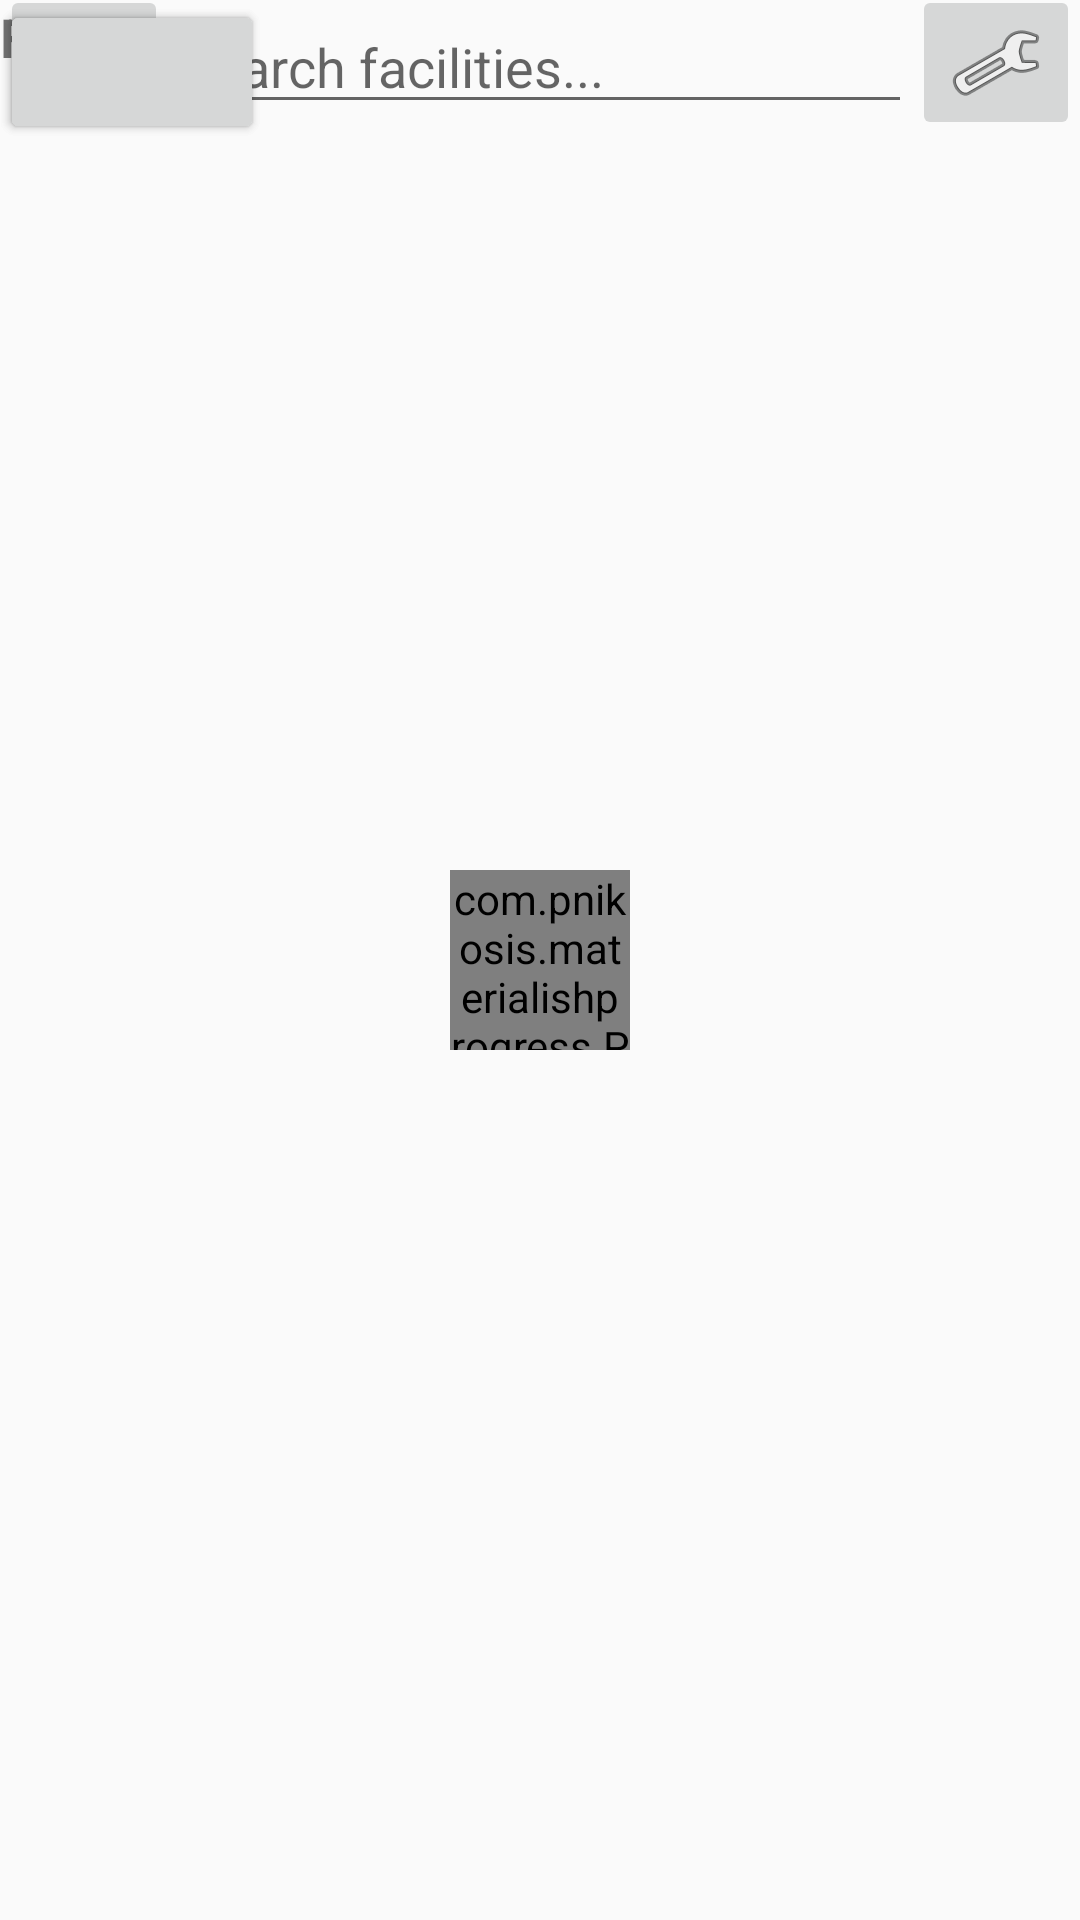

Android layout source for this screen:
<!-- AndroidManifest.xml: application theme AppTheme -->
<!-- res/layout/activity_facility_list.xml -->
<?xml version="1.0" encoding="utf-8"?>
<androidx.constraintlayout.widget.ConstraintLayout
    xmlns:android="http://schemas.android.com/apk/res/android"
    xmlns:app="http://schemas.android.com/apk/res-auto"
    xmlns:tools="http://schemas.android.com/tools"
    android:id="@+id/container"
    android:layout_width="match_parent"
    android:layout_height="match_parent">


    <TextView
        android:id="@+id/bottomSheetTitle"
        android:layout_width="wrap_content"
        android:layout_height="wrap_content"
        android:text="Facilities"
        android:textSize="18sp"
        android:textStyle="bold"
        tools:ignore="MissingConstraints" />

    <androidx.recyclerview.widget.RecyclerView
        android:id="@+id/facilityList"
        android:layout_width="match_parent"
        android:layout_height="match_parent"
        android:clipToPadding="false"
        android:padding="8dp" />
    <FrameLayout
        android:layout_width="match_parent"
        android:layout_height="0dp"
        android:layout_weight="1"
        tools:ignore="MissingConstraints">

        <androidx.recyclerview.widget.RecyclerView
            android:id="@+id/facilitiesListRecyclerView"
            android:layout_width="match_parent"
            android:layout_height="match_parent" />

        <ProgressBar
            android:id="@+id/progressWheelListFacilities"
            android:layout_width="60dp"
            android:layout_height="60dp"
            android:layout_gravity="center"
            android:visibility="gone" />

        <TextView
            android:id="@+id/errorMessageView"
            android:layout_width="wrap_content"
            android:layout_height="wrap_content"
            android:layout_gravity="center"
            android:text="Error loading data"
            android:textColor="#FF0000"
            android:visibility="gone" />

    </FrameLayout>

    <ImageView
        android:layout_width="match_parent"
        android:layout_height="match_parent"
        android:src="@drawable/splash_screen"
        android:scaleType="fitXY"/>


    <Button
        android:id="@+id/showListButton."
        android:layout_width="wrap_content"
        android:layout_height="wrap_content"
        tools:ignore="MissingConstraints" />
    <Button
        android:id="@+id/reportFacility"
        android:layout_width="wrap_content"
        android:layout_height="wrap_content"
        tools:ignore="MissingConstraints" />
    <EditText
        android:id="@+id/filterFacilitiesEditText"
        android:layout_width="0dp"
        android:layout_height="wrap_content"
        android:hint="Search facilities..."
        app:layout_constraintTop_toTopOf="parent"
        app:layout_constraintStart_toEndOf="@id/backButtonShowFacilities"
        app:layout_constraintEnd_toStartOf="@id/settingsButtonShowFacilities" />

    <ImageButton
        android:id="@+id/backButtonShowFacilities"
        android:layout_width="wrap_content"
        android:layout_height="wrap_content"
        android:src="@android:drawable/ic_menu_revert"
        app:layout_constraintTop_toTopOf="@id/filterFacilitiesEditText"
        app:layout_constraintBottom_toBottomOf="@id/filterFacilitiesEditText"
        app:layout_constraintStart_toStartOf="parent"/>

    <ImageButton
        android:id="@+id/settingsButtonShowFacilities"
        android:layout_width="wrap_content"
        android:layout_height="wrap_content"
        android:src="@android:drawable/ic_menu_preferences"
        app:layout_constraintTop_toTopOf="@id/filterFacilitiesEditText"
        app:layout_constraintBottom_toBottomOf="@id/filterFacilitiesEditText"
        app:layout_constraintEnd_toEndOf="parent"/>

    <androidx.recyclerview.widget.RecyclerView
        android:id="@+id/rvFacilitiesSearchResult"
        android:layout_width="0dp"
        android:layout_height="0dp"
        app:layout_constraintTop_toBottomOf="@id/filterFacilitiesEditText"
        app:layout_constraintBottom_toBottomOf="parent"
        app:layout_constraintStart_toStartOf="parent"
        app:layout_constraintEnd_toEndOf="parent" />

    <com.pnikosis.materialishprogress.ProgressWheel
        android:id="@+id/loader"
        android:layout_width="60dp"
        android:layout_height="60dp"
        app:layout_constraintTop_toTopOf="parent"
        app:layout_constraintBottom_toBottomOf="parent"
        app:layout_constraintStart_toStartOf="parent"
        app:layout_constraintEnd_toEndOf="parent" />

    <LinearLayout
        android:id="@+id/layoutNotFoundFacilityActivity"
        android:layout_width="wrap_content"
        android:layout_height="wrap_content"
        android:orientation="vertical"
        android:gravity="center"
        android:visibility="gone"
        app:layout_constraintTop_toTopOf="parent"
        app:layout_constraintBottom_toBottomOf="parent"
        app:layout_constraintStart_toStartOf="parent"
        app:layout_constraintEnd_toEndOf="parent">




        <TextView
            android:text="No Facility Found"
            android:layout_width="wrap_content"
            android:layout_height="wrap_content"/>

        <Button
            android:id="@+id/reportFacilityButton"
            android:text="Report"
            android:layout_width="wrap_content"
            android:layout_height="wrap_content"/>
    </LinearLayout>

</androidx.constraintlayout.widget.ConstraintLayout>
<!-- resources referenced by this layout -->
<resources>
  <style name="AppTheme" parent="Theme.AppCompat.Light.DarkActionBar">
          
          <item name="colorPrimary">@color/colorPrimary</item>
          <item name="colorPrimaryDark">@color/colorPrimaryDark</item>
          <item name="colorAccent">@color/colorAccent</item>
          <item name="actionMenuTextColor">@color/colorAccent</item>
      </style>
  <color name="colorPrimary">#2B5C94</color>
  <color name="colorPrimaryDark">#204978</color>
  <color name="colorAccent">#2B5C94</color>
</resources>
